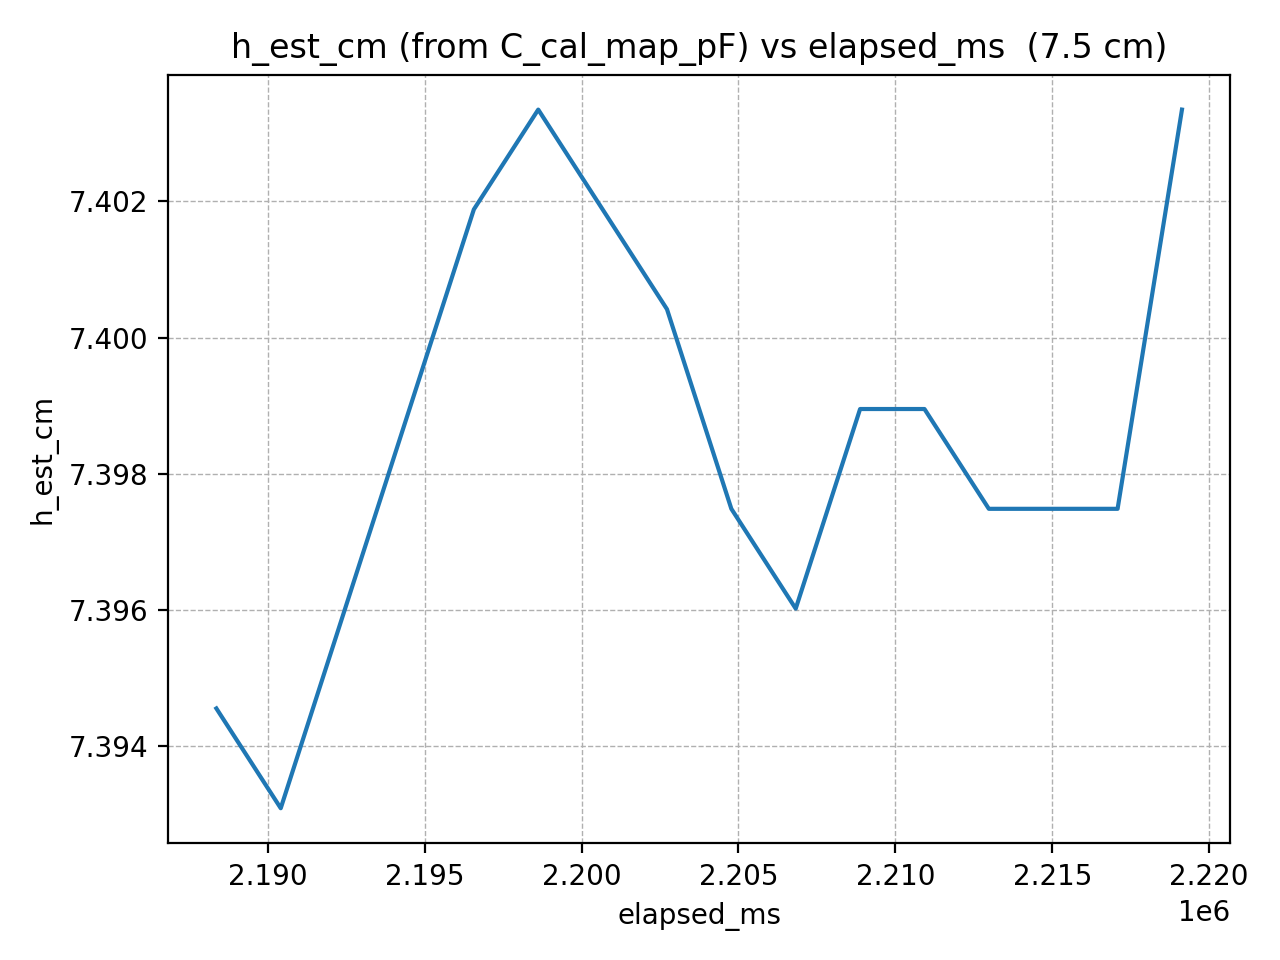

The data file committed next to this chart (first rows):
elapsed_ms, h_est_cm
2188366, 7.395
2190417, 7.393
2192468, 7.396
2194519, 7.399
2196570, 7.402
2198621, 7.403
2200672, 7.402
2202723, 7.4
2204774, 7.397
2206825, 7.396
2208876, 7.399
2210927, 7.399
2212978, 7.397
2215029, 7.397
2217080, 7.397
2219131, 7.403
